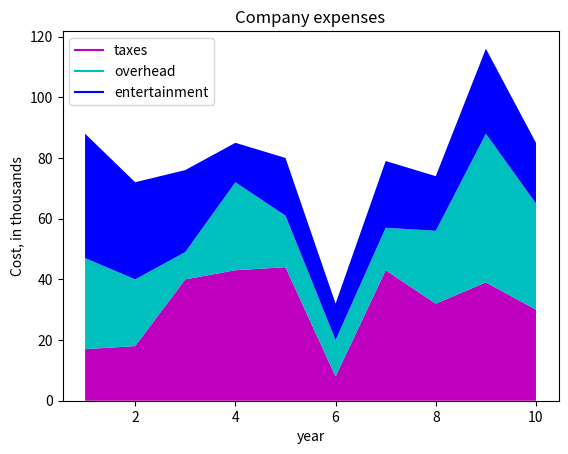

The matplotlib source for this figure:
import matplotlib.pyplot as plt


year = [1,2,3,4,5,6,7,8,9,10]

# are in the thousands
taxes = [17, 18, 40, 43, 44, 8, 43, 32, 39, 30]
overhead = [30, 22, 9, 29, 17, 12, 14, 24, 49, 35]
entertainment = [41, 32, 27, 13, 19, 12, 22, 18, 28, 20]

plt.plot([],[], color='m', label = 'taxes')
plt.plot([],[], color='c', label = 'overhead')
plt.plot([],[], color='b', label = 'entertainment')

plt.stackplot(year, taxes, overhead, entertainment, colors = ['m','c','b'])
plt.legend()
plt.title('Company expenses')
plt.xlabel('year')
plt.ylabel('Cost, in thousands')
#plt.show()
plt.savefig('plot.png')
print('Plot saved in `plot.png`. Please click on it to see the graph.')
